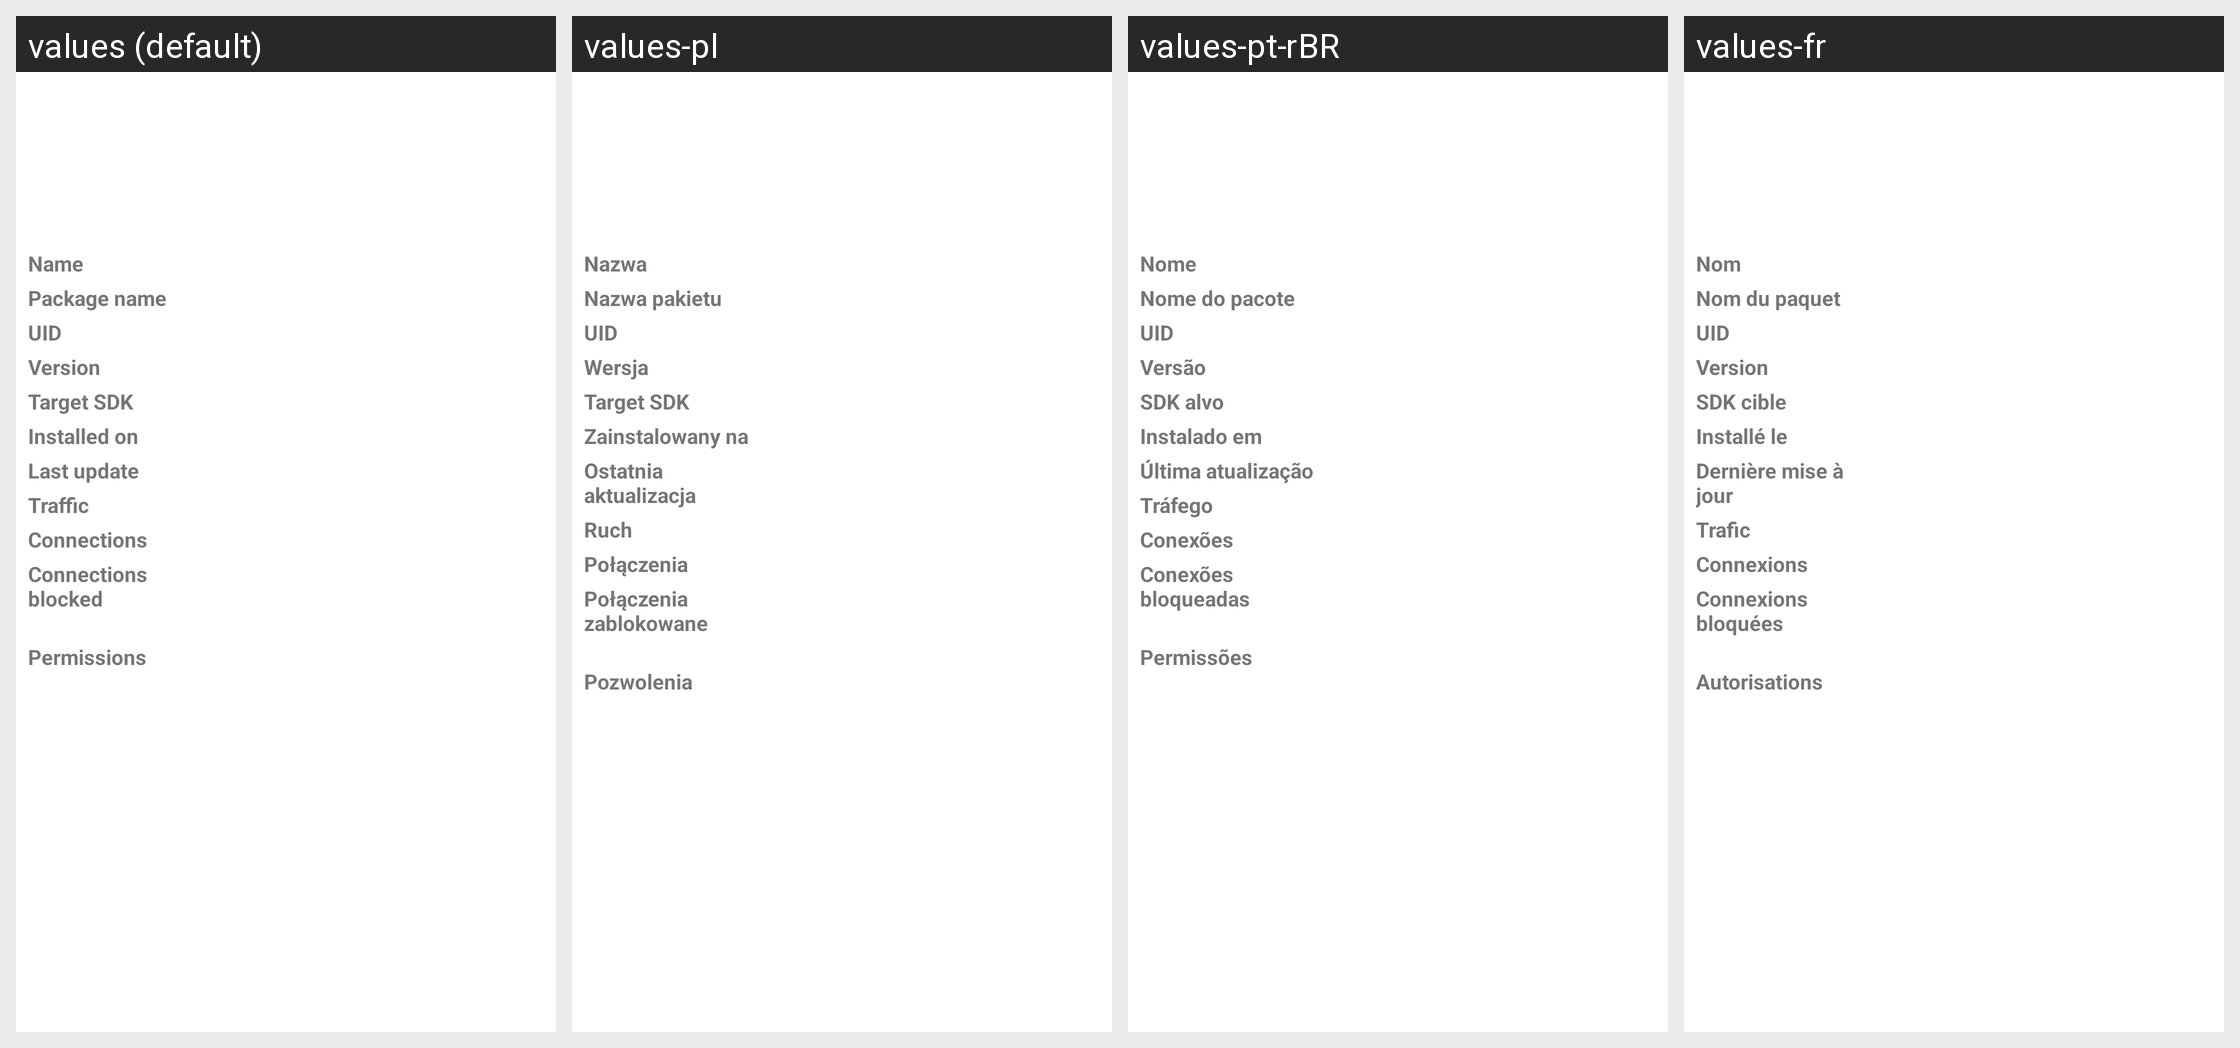

For this localized Android screen grid, give each drawn string resource with its value in every locale shown.
Android screen res/layout/app_overview.xml rendered under 4 locales, left to right: values (default), values-pl, values-pt-rBR, values-fr. Device: Nexus 5 (rendered at 1080×1920; each locale shown at half size, 540×960, under a caption strip naming it); theme AppTheme.
Other locales in the repository, not shown: values-ar, values-de, values-es, values-in, values-it, values-ja, values-ko, values-nb-rNO, values-ru, values-tr, values-uk, values-zh-rCN.
Strings drawn on this screen, with the default value and each locale's value (text and hints the layout hard-codes, and strings that could not be matched under every locale, appear in the picture but are not listed):

app_name
  values: Name
  values-pl: Nazwa
  values-pt-rBR: Nome
  values-fr: Nom

package_name
  values: Package name
  values-pl: Nazwa pakietu
  values-pt-rBR: Nome do pacote
  values-fr: Nom du paquet

uid
  values: UID
  values-pl: UID
  values-pt-rBR: UID
  values-fr: UID

version
  values: Version
  values-pl: Wersja
  values-pt-rBR: Versão
  values-fr: Version

target_sdk
  values: Target SDK
  values-pl: Target SDK
  values-pt-rBR: SDK alvo
  values-fr: SDK cible

installed_on
  values: Installed on
  values-pl: Zainstalowany na
  values-pt-rBR: Instalado em
  values-fr: Installé le

last_update
  values: Last update
  values-pl: Ostatnia aktualizacja
  values-pt-rBR: Última atualização
  values-fr: Dernière mise à jour

network_traffic
  values: Traffic
  values-pl: Ruch
  values-pt-rBR: Tráfego
  values-fr: Trafic

connections_view
  values: Connections
  values-pl: Połączenia
  values-pt-rBR: Conexões
  values-fr: Connexions

connections_blocked
  values: Connections blocked
  values-pl: Połączenia zablokowane
  values-pt-rBR: Conexões bloqueadas
  values-fr: Connexions bloquées

permissions
  values: Permissions
  values-pl: Pozwolenia
  values-pt-rBR: Permissões
  values-fr: Autorisations
